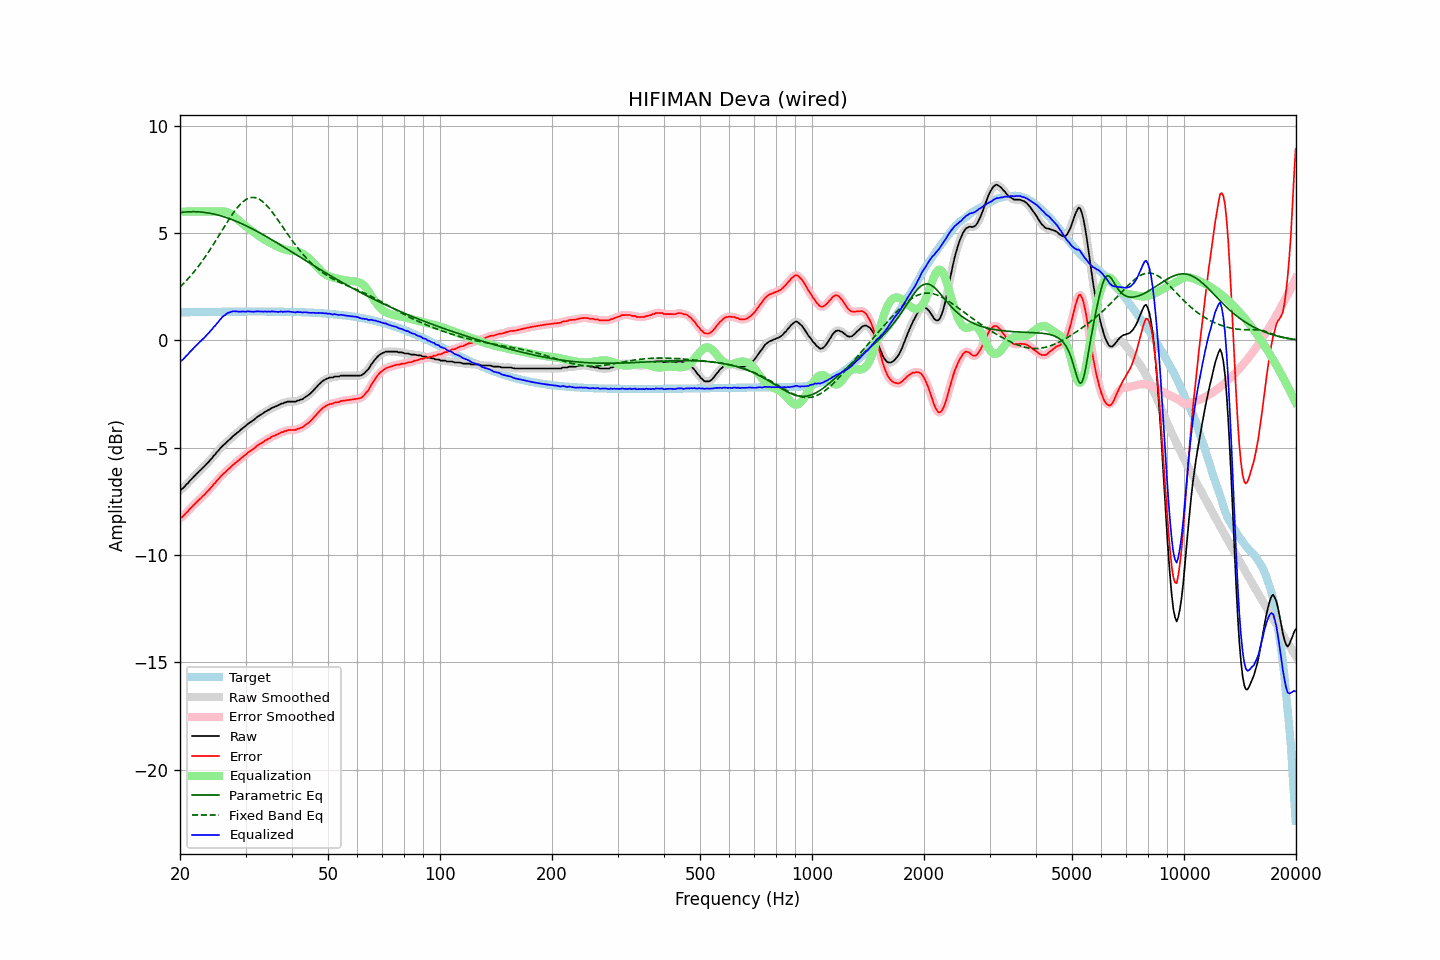

Values plotted in this chart, from the file beside it:
frequency, raw, error, smoothed, error_smoothed, equalization, parametric_eq, fixed_band_eq, equalized_raw, equalized_smoothed, target
20.00, -6.98, -8.29, -6.99, -8.30, 6.00, 5.96, 2.49, -0.98, -0.99, 1.31
20.20, -6.94, -8.25, -6.94, -8.24, 6.00, 5.97, 2.56, -0.94, -0.94, 1.31
20.40, -6.88, -8.19, -6.87, -8.18, 6.00, 5.97, 2.63, -0.88, -0.87, 1.31
20.61, -6.80, -8.11, -6.81, -8.11, 6.00, 5.98, 2.71, -0.80, -0.81, 1.31
20.81, -6.71, -8.02, -6.72, -8.03, 6.00, 5.99, 2.79, -0.71, -0.72, 1.31
21.02, -6.65, -7.96, -6.64, -7.95, 6.00, 5.99, 2.87, -0.65, -0.64, 1.31
21.23, -6.55, -7.87, -6.56, -7.87, 6.00, 5.99, 2.95, -0.55, -0.56, 1.31
21.44, -6.48, -7.80, -6.48, -7.80, 6.00, 6.00, 3.04, -0.48, -0.48, 1.31
21.66, -6.40, -7.72, -6.40, -7.71, 6.00, 6.00, 3.13, -0.40, -0.40, 1.31
21.87, -6.32, -7.64, -6.32, -7.64, 6.00, 6.00, 3.22, -0.32, -0.32, 1.32
22.09, -6.24, -7.56, -6.24, -7.56, 6.00, 5.99, 3.31, -0.24, -0.24, 1.32
22.31, -6.17, -7.49, -6.17, -7.49, 6.00, 5.99, 3.41, -0.17, -0.17, 1.32
22.54, -6.09, -7.41, -6.10, -7.42, 6.00, 5.99, 3.51, -0.09, -0.10, 1.32
22.76, -6.03, -7.35, -6.03, -7.35, 6.00, 5.98, 3.61, -0.03, -0.03, 1.32
22.99, -5.95, -7.27, -5.96, -7.28, 6.00, 5.97, 3.71, 0.05, 0.04, 1.32
23.22, -5.88, -7.21, -5.88, -7.20, 6.00, 5.96, 3.82, 0.12, 0.12, 1.32
23.45, -5.80, -7.13, -5.81, -7.13, 6.00, 5.95, 3.92, 0.20, 0.19, 1.32
23.69, -5.72, -7.05, -5.73, -7.05, 6.00, 5.94, 4.03, 0.28, 0.27, 1.32
23.92, -5.65, -6.98, -5.65, -6.97, 6.00, 5.93, 4.15, 0.35, 0.35, 1.33
24.16, -5.55, -6.88, -5.56, -6.88, 6.00, 5.92, 4.26, 0.45, 0.44, 1.33
24.40, -5.48, -6.81, -5.47, -6.80, 6.00, 5.90, 4.38, 0.52, 0.53, 1.33
24.65, -5.37, -6.70, -5.38, -6.71, 6.00, 5.89, 4.50, 0.63, 0.62, 1.33
24.89, -5.31, -6.64, -5.30, -6.63, 6.00, 5.87, 4.62, 0.69, 0.70, 1.33
25.14, -5.20, -6.53, -5.21, -6.54, 6.00, 5.85, 4.74, 0.80, 0.79, 1.33
25.39, -5.13, -6.46, -5.12, -6.46, 6.00, 5.83, 4.86, 0.87, 0.88, 1.33
25.65, -5.03, -6.37, -5.03, -6.37, 6.01, 5.81, 4.98, 0.98, 0.97, 1.33
25.91, -4.95, -6.29, -4.96, -6.29, 6.01, 5.79, 5.10, 1.06, 1.05, 1.33
26.16, -4.88, -6.22, -4.88, -6.22, 6.01, 5.77, 5.22, 1.13, 1.13, 1.33
26.43, -4.82, -6.16, -4.81, -6.15, 6.00, 5.74, 5.35, 1.18, 1.19, 1.33
26.69, -4.74, -6.08, -4.75, -6.08, 5.98, 5.72, 5.47, 1.24, 1.24, 1.33
26.96, -4.67, -6.01, -4.68, -6.01, 5.96, 5.69, 5.58, 1.28, 1.28, 1.34
27.23, -4.61, -5.95, -4.61, -5.94, 5.92, 5.67, 5.70, 1.31, 1.31, 1.34
27.50, -4.54, -5.88, -4.54, -5.88, 5.87, 5.64, 5.81, 1.33, 1.34, 1.34
27.77, -4.46, -5.80, -4.47, -5.81, 5.82, 5.61, 5.92, 1.36, 1.35, 1.34
28.05, -4.40, -5.74, -4.40, -5.74, 5.76, 5.58, 6.02, 1.36, 1.36, 1.34
28.33, -4.34, -5.68, -4.34, -5.68, 5.69, 5.55, 6.12, 1.35, 1.35, 1.34
28.62, -4.28, -5.62, -4.28, -5.62, 5.62, 5.52, 6.22, 1.34, 1.34, 1.34
28.90, -4.22, -5.56, -4.22, -5.56, 5.56, 5.48, 6.30, 1.33, 1.34, 1.34
29.19, -4.15, -5.49, -4.16, -5.50, 5.49, 5.45, 6.38, 1.34, 1.34, 1.34
29.48, -4.09, -5.43, -4.10, -5.44, 5.43, 5.42, 6.45, 1.34, 1.34, 1.34
29.78, -4.03, -5.37, -4.03, -5.37, 5.38, 5.38, 6.51, 1.34, 1.34, 1.34
30.08, -3.98, -5.33, -3.97, -5.31, 5.32, 5.35, 6.56, 1.33, 1.34, 1.34
30.38, -3.90, -5.25, -3.91, -5.25, 5.26, 5.31, 6.60, 1.35, 1.35, 1.34
30.68, -3.85, -5.19, -3.86, -5.20, 5.20, 5.27, 6.63, 1.35, 1.35, 1.34
30.99, -3.80, -5.15, -3.80, -5.14, 5.14, 5.23, 6.65, 1.34, 1.34, 1.34
31.30, -3.75, -5.10, -3.75, -5.10, 5.09, 5.20, 6.66, 1.33, 1.33, 1.34
31.61, -3.70, -5.05, -3.70, -5.04, 5.03, 5.16, 6.66, 1.33, 1.34, 1.34
31.93, -3.63, -4.98, -3.64, -4.98, 4.98, 5.12, 6.65, 1.34, 1.34, 1.34
32.24, -3.57, -4.91, -3.58, -4.92, 4.92, 5.08, 6.62, 1.35, 1.35, 1.34
32.57, -3.52, -4.87, -3.52, -4.86, 4.87, 5.04, 6.59, 1.35, 1.35, 1.34
32.89, -3.47, -4.82, -3.48, -4.82, 4.82, 4.99, 6.54, 1.35, 1.34, 1.34
33.22, -3.43, -4.78, -3.43, -4.77, 4.77, 4.95, 6.49, 1.34, 1.34, 1.34
33.55, -3.38, -4.72, -3.38, -4.72, 4.72, 4.91, 6.43, 1.34, 1.34, 1.34
33.89, -3.32, -4.66, -3.33, -4.67, 4.67, 4.87, 6.36, 1.35, 1.34, 1.34
34.23, -3.29, -4.63, -3.29, -4.63, 4.63, 4.83, 6.28, 1.34, 1.34, 1.34
34.57, -3.24, -4.58, -3.25, -4.59, 4.59, 4.78, 6.20, 1.34, 1.34, 1.34
34.92, -3.21, -4.55, -3.20, -4.54, 4.55, 4.74, 6.11, 1.33, 1.34, 1.34
35.27, -3.15, -4.49, -3.16, -4.50, 4.51, 4.69, 6.01, 1.35, 1.34, 1.34
35.62, -3.12, -4.46, -3.12, -4.46, 4.47, 4.65, 5.91, 1.34, 1.34, 1.34
35.97, -3.09, -4.43, -3.09, -4.43, 4.43, 4.60, 5.81, 1.34, 1.34, 1.34
... 635 more rows
